Dataset: augmented_dataset (GitHub, NamanGandhi2005/Ultra-fruit-analyser). Classes: apple stage 1, apple stage 2, apple stage 3, banana stage 1, banana stage 2, banana stage 3, banana stage 4, banana stage 5, banana stage 6, banana stage 7, banana stage 8, banana stage 9, mango stage 1, mango stage 2, mango stage 3, mango stage 4, orange stage 1, orange stage 2, orange stage 3, orange stage 4, orange stage 5.

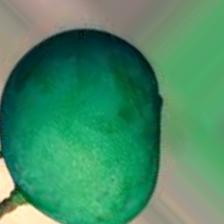
Label: mango stage 1

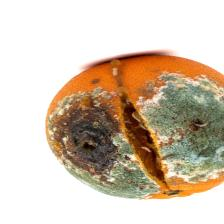
Label: orange stage 5

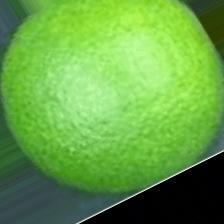
Label: orange stage 1

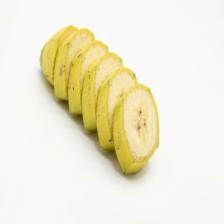
Label: banana stage 3

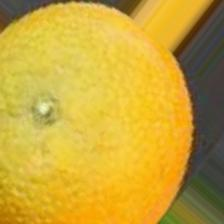
Label: orange stage 3

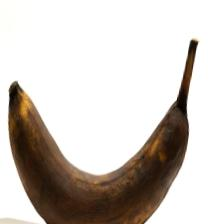
Label: banana stage 9
